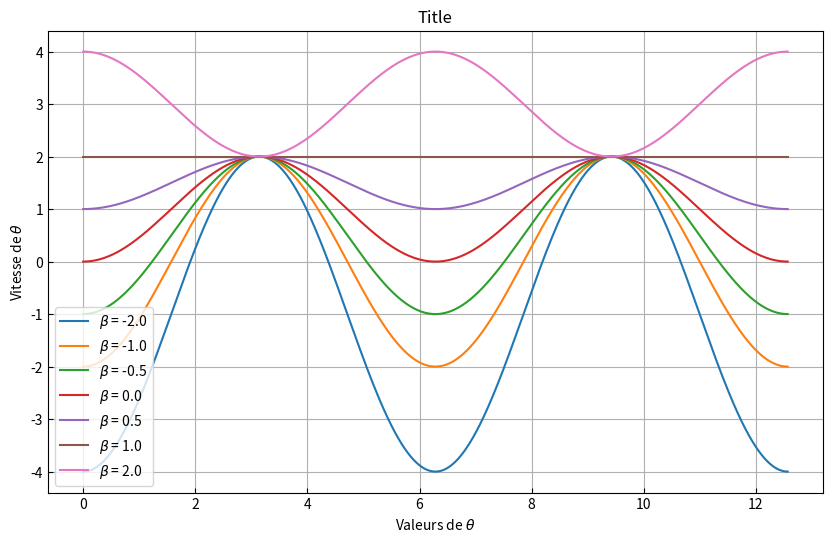
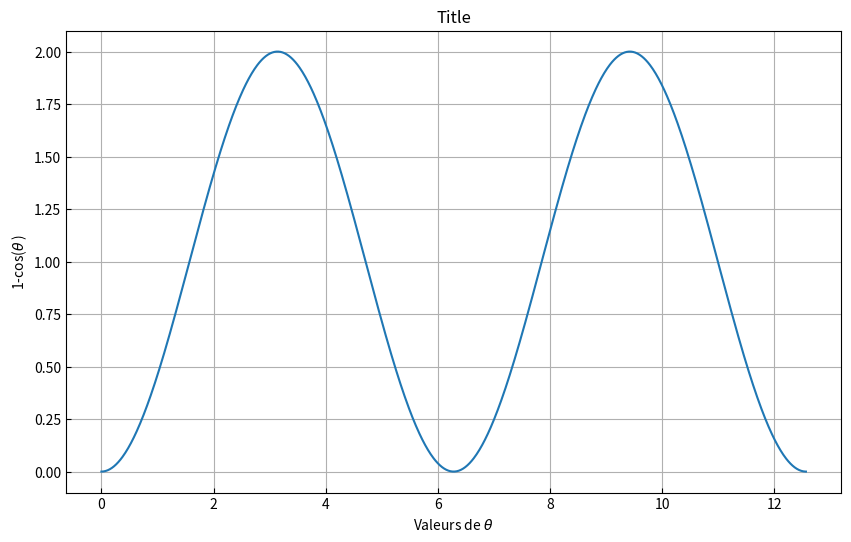
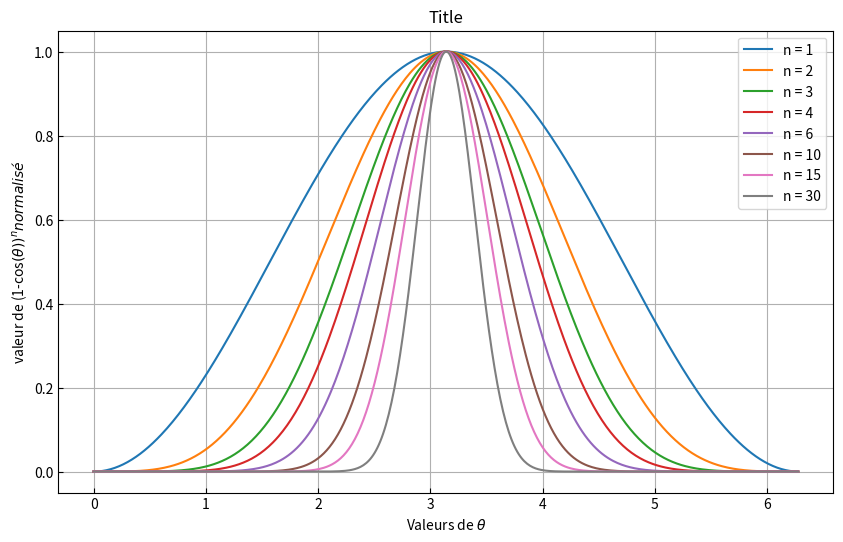

Reproduce these figures in Python, in order.
import numpy as np
import numpy.linalg as nplin
import scipy.linalg as sclin
import matplotlib.pyplot as plt

print("Hello world!")

time_step = np.linspace(0, 1, 1000)
theta_list = np.linspace(0, 4*np.pi, 1000)
beta_list = np.array([-2, -1, -0.5, 0, 0.5, 1, 2])

def theta_model(theta, beta):
    return 1-np.cos(theta)+np.dot((1+np.cos(theta)),beta)

def spike_rep(theta, definition = 1):
   return (1-np.cos(theta))**definition


plt.figure(figsize=(10, 6))

for beta in beta_list:
  plt.plot(theta_list, theta_model(theta_list, beta), label=fr'$\beta$ = {beta}')#+f' {beta}'
plt.xlabel(r"Valeurs de $\theta$")
plt.ylabel(r"Vitesse de $\theta$")
plt.title("Title")
plt.tick_params(direction = 'in')
plt.legend()
plt.grid(True)
plt.show()

plt.figure(figsize=(10, 6))
plt.plot(theta_list, spike_rep(theta_list))
plt.xlabel(r"Valeurs de $\theta$")
plt.ylabel(r"1-cos($\theta$ )")
plt.title("Title")
plt.tick_params(direction = 'in')
plt.grid(True)
plt.show()

plt.figure(figsize=(10, 6))
spike_list = np.array([1, 2, 3, 4, 6, 10, 15, 30])
half_theta = theta_list[:int(len(theta_list)/2)]
for i in spike_list:
  ydata = spike_rep(half_theta, i)
  plt.plot(half_theta, ydata/np.max(ydata), label=f'n = {i}')
plt.xlabel(r"Valeurs de $\theta$")
plt.ylabel(r"valeur de (1-cos$(\theta ))^n normalisé$")
plt.title("Title")
plt.tick_params(direction = 'in')
plt.legend()
plt.grid(True)
plt.show()